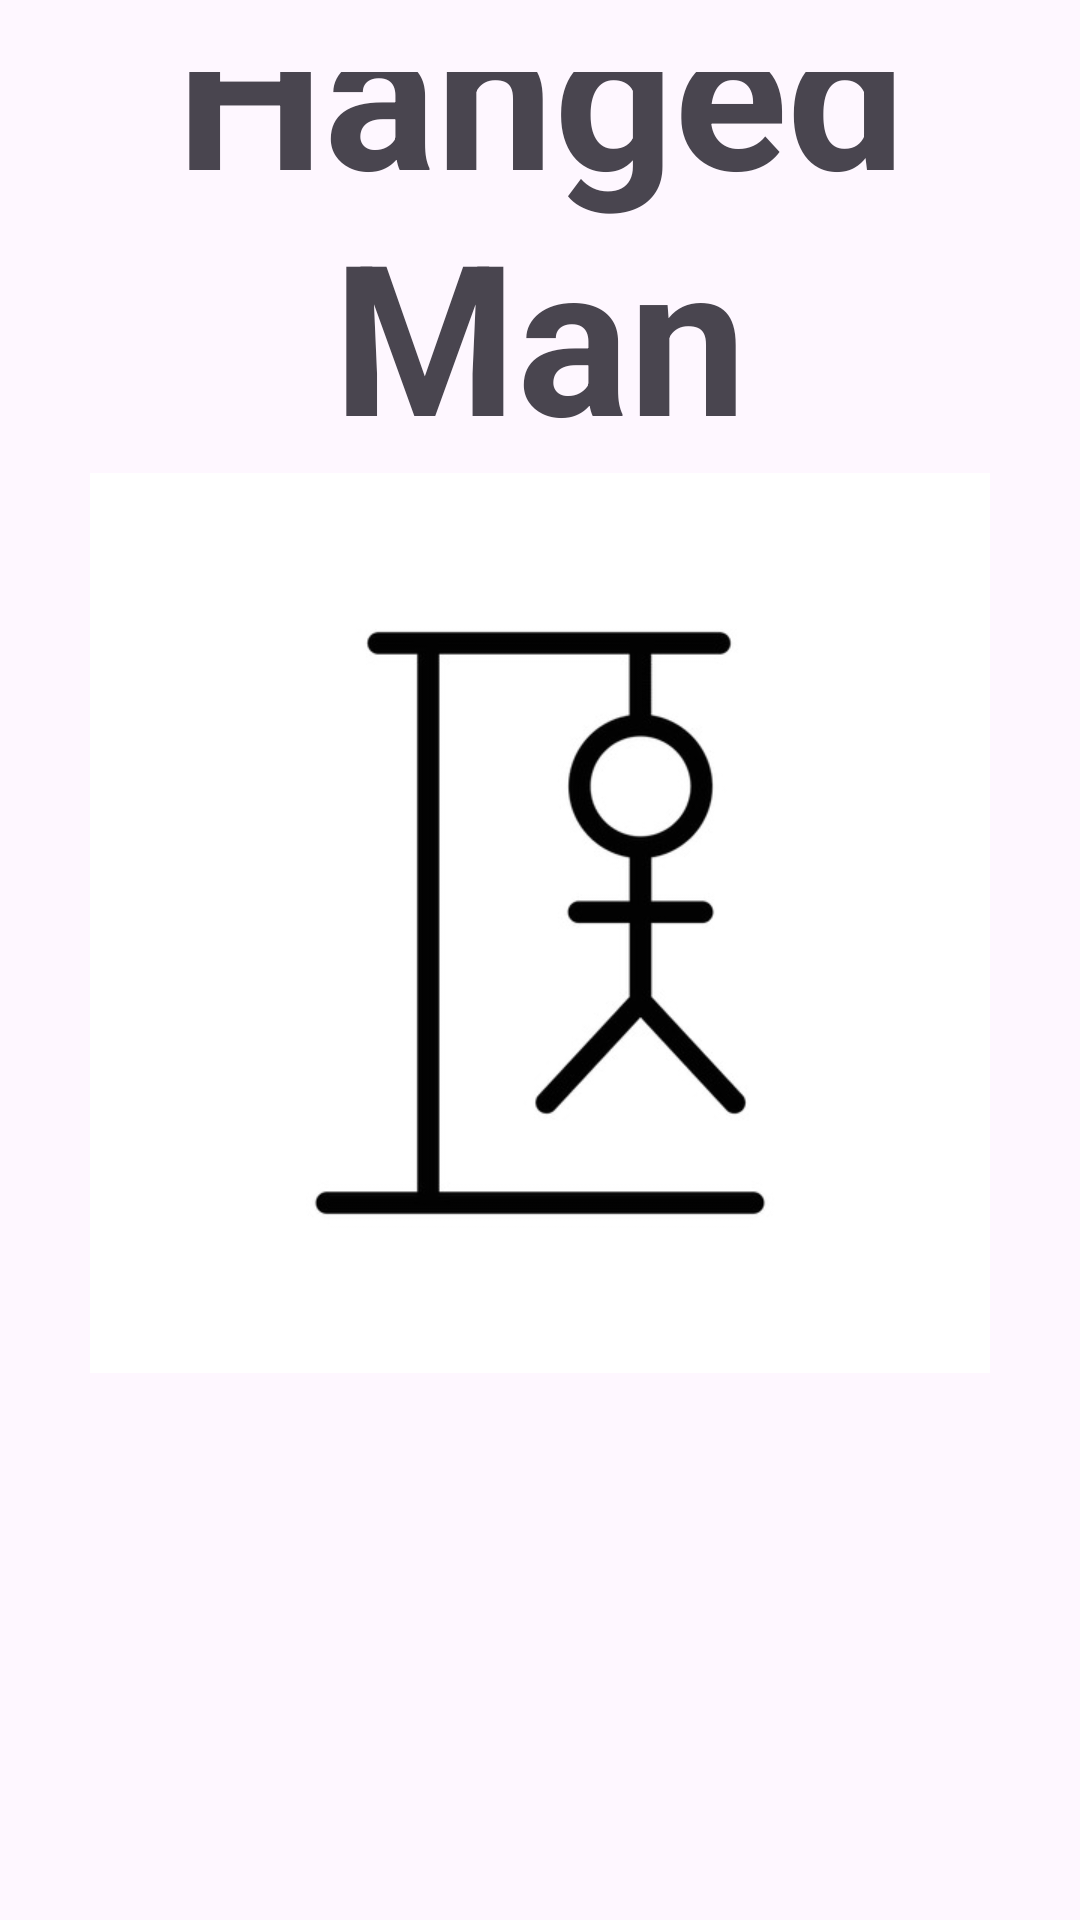

Here is an Android app screen rendered from its layout file. Give the layout XML and the strings, colors and styles it references.
<!-- AndroidManifest.xml: application theme Theme.AndroidAA2 -->
<!-- res/layout/activity_main.xml -->
<?xml version="1.0" encoding="utf-8"?>
<LinearLayout xmlns:android="http://schemas.android.com/apk/res/android"
    xmlns:app="http://schemas.android.com/apk/res-auto"
    android:id="@+id/main"
    android:layout_width="match_parent"
    android:layout_height="match_parent"
    android:padding="24dp"
    android:orientation="vertical"
    android:gravity="center"
    android:clickable="true"
    android:focusable="true">

    <TextView
        android:id="@+id/textView"
        android:layout_width="match_parent"
        android:layout_height="wrap_content"
        android:text="@string/menu_title"
        android:textAlignment="center"
        android:textSize="70sp"
        android:textStyle="bold" />

    <ImageView
        android:layout_width="300dp"
        android:layout_height="300dp"
        android:contentDescription="@null"
        app:srcCompat="@drawable/ic_ahorcado" />

    <TextView
        android:id="@+id/tapToContinue"
        android:layout_width="wrap_content"
        android:layout_height="wrap_content"
        android:layout_marginTop="200dp"
        android:text="@string/tap_continue"
        android:textSize="32sp" />

</LinearLayout>
<!-- resources referenced by this layout -->
<resources>
  <!-- drawable ic_ahorcado: jpg bitmap (drawable, 14286 bytes) -->
  <string name="menu_title">Hanged Man</string>
  <string name="tap_continue">Tap to continue</string>
  <style name="Theme.AndroidAA2" parent="Base.Theme.AndroidAA2" />
  <style name="Base.Theme.AndroidAA2" parent="Theme.Material3.DayNight.NoActionBar">
          
          <item name="colorPrimary">#1A237E</item> --&gt;
          <item name="colorOnPrimaryContainer">#8FE3FF</item>
          <item name="colorOnSecondaryContainer">#00055D</item>
          <item name="colorOnSecondary">#000000</item>
      </style>
</resources>
